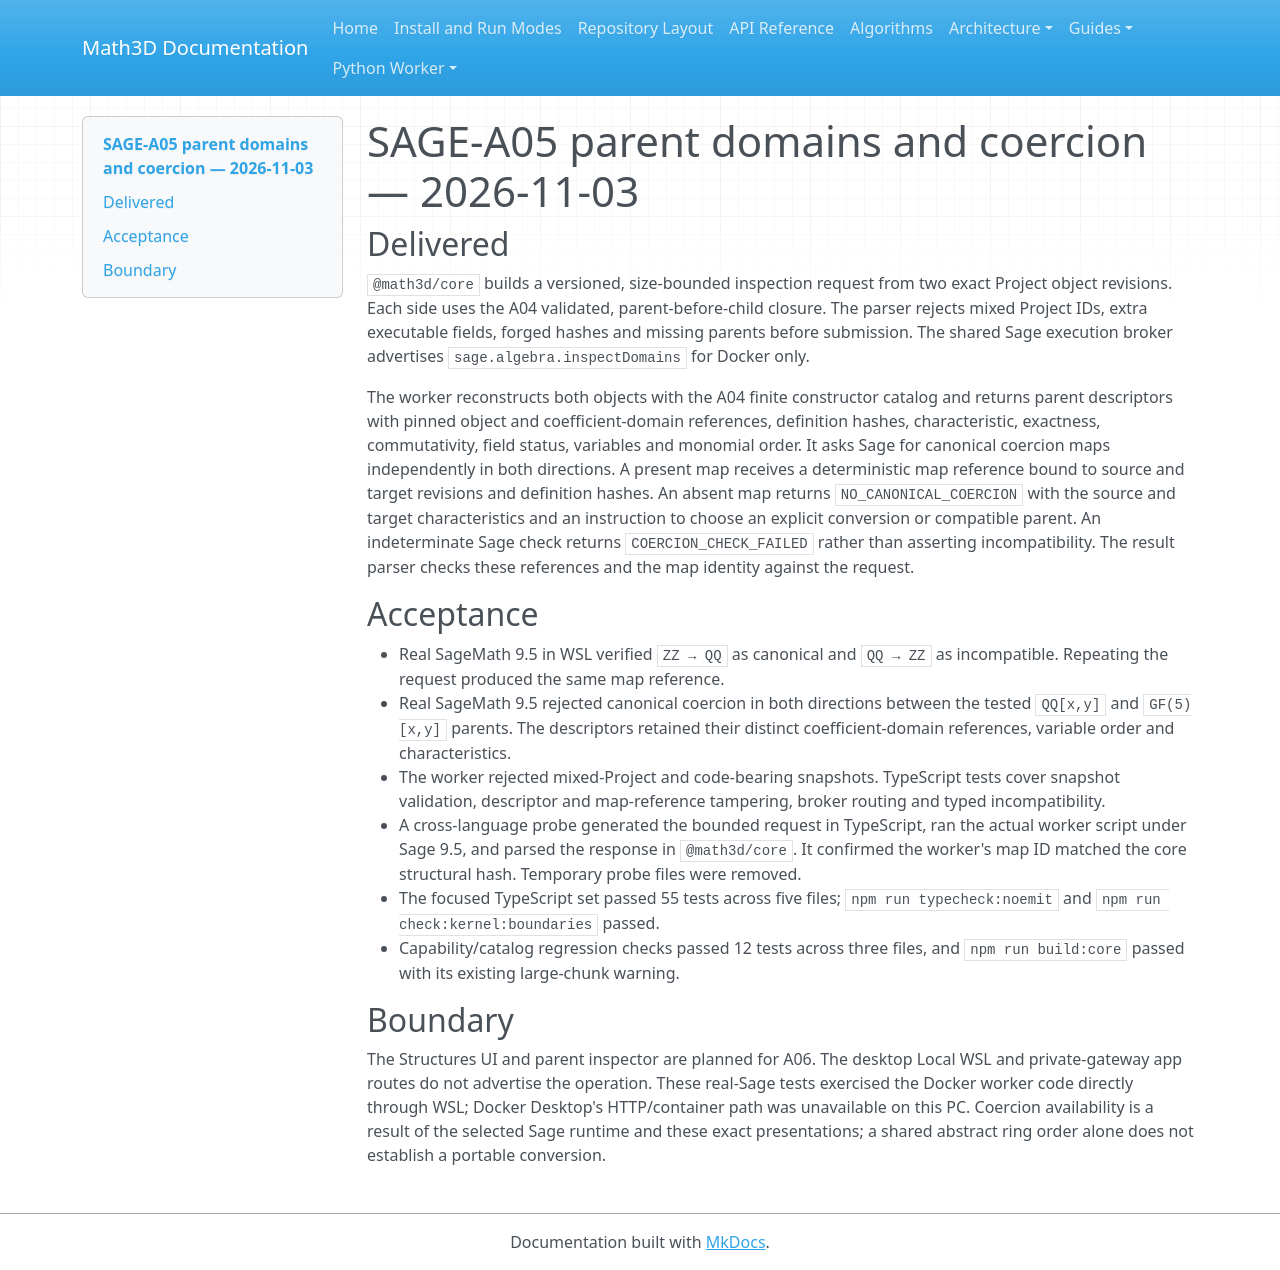

repository: expert10000/Math3D · page: evidence/sage-a05-domain-coercion-2026-11-03/index.html · generator: mkdocs

# SAGE-A05 parent domains and coercion — 2026-11-03

## Delivered

`@math3d/core` builds a versioned, size-bounded inspection request from two exact Project object revisions. Each side uses the A04 validated, parent-before-child closure. The parser rejects mixed Project IDs, extra executable fields, forged hashes and missing parents before submission. The shared Sage execution broker advertises `sage.algebra.inspectDomains` for Docker only.

The worker reconstructs both objects with the A04 finite constructor catalog and returns parent descriptors with pinned object and coefficient-domain references, definition hashes, characteristic, exactness, commutativity, field status, variables and monomial order. It asks Sage for canonical coercion maps independently in both directions. A present map receives a deterministic map reference bound to source and target revisions and definition hashes. An absent map returns `NO_CANONICAL_COERCION` with the source and target characteristics and an instruction to choose an explicit conversion or compatible parent. An indeterminate Sage check returns `COERCION_CHECK_FAILED` rather than asserting incompatibility. The result parser checks these references and the map identity against the request.

## Acceptance

- Real SageMath 9.5 in WSL verified `ZZ → QQ` as canonical and `QQ → ZZ` as incompatible. Repeating the request produced the same map reference.
- Real SageMath 9.5 rejected canonical coercion in both directions between the tested `QQ[x,y]` and `GF(5)[x,y]` parents. The descriptors retained their distinct coefficient-domain references, variable order and characteristics.
- The worker rejected mixed-Project and code-bearing snapshots. TypeScript tests cover snapshot validation, descriptor and map-reference tampering, broker routing and typed incompatibility.
- A cross-language probe generated the bounded request in TypeScript, ran the actual worker script under Sage 9.5, and parsed the response in `@math3d/core`. It confirmed the worker's map ID matched the core structural hash. Temporary probe files were removed.
- The focused TypeScript set passed 55 tests across five files; `npm run typecheck:noemit` and `npm run check:kernel:boundaries` passed.
- Capability/catalog regression checks passed 12 tests across three files, and `npm run build:core` passed with its existing large-chunk warning.

## Boundary

The Structures UI and parent inspector are planned for A06. The desktop Local WSL and private-gateway app routes do not advertise the operation. These real-Sage tests exercised the Docker worker code directly through WSL; Docker Desktop's HTTP/container path was unavailable on this PC. Coercion availability is a result of the selected Sage runtime and these exact presentations; a shared abstract ring order alone does not establish a portable conversion.
